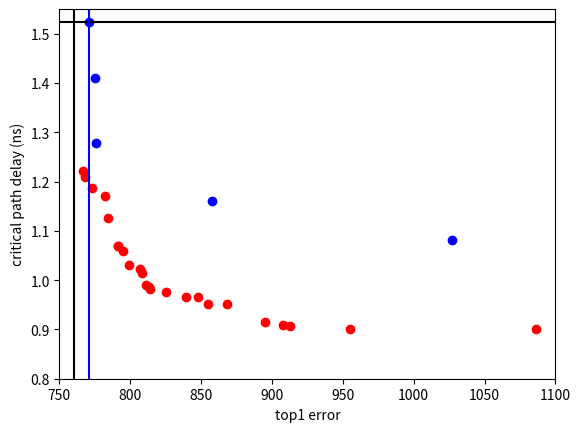

Source code (Python):
#!/usr/bin/env python3

import matplotlib.pyplot as plt

res=[[767. ,1086.,913. ,784. ,868. ,791. ,782. ,773. ,799. ,795. ,768. ,808. ,811. ,807. ,814. ,848. ,908. ,813. ,791. ,895. ,855. ,825. ,955. ,839.],
        [1.22119291  ,0.901878341,0.90687674,1.12680839,0.95187198,1.06943001,1.17117401,1.18621645,1.03110011,1.05823826,1.21003461,1.01394161,0.99041104,1.0217596 ,0.98224257,0.96539413,0.90966288,0.98651041,1.06943001,0.91465785,0.95187542,0.97639664,0.901883511,0.96636928]]
quant_timings=[1.5245093107,1.4111844301,1.2780451775,1.1602358818,1.0806212425]
quant_top1= [771,775,776,858,1027]
plt.plot(res[0][:], res[1][:], 'ro')
plt.plot(quant_top1, quant_timings, 'bo')
plt.hlines(1.5245093107, 750, 1100, colors='k')
plt.vlines(760, 0.8, 1.55, colors='k')
plt.vlines(771, 0.8, 1.55, colors='b')
plt.ylabel('critical path delay (ns)')
plt.xlabel('top1 error')
plt.axis([750, 1100, 0.8, 1.55])
plt.show()